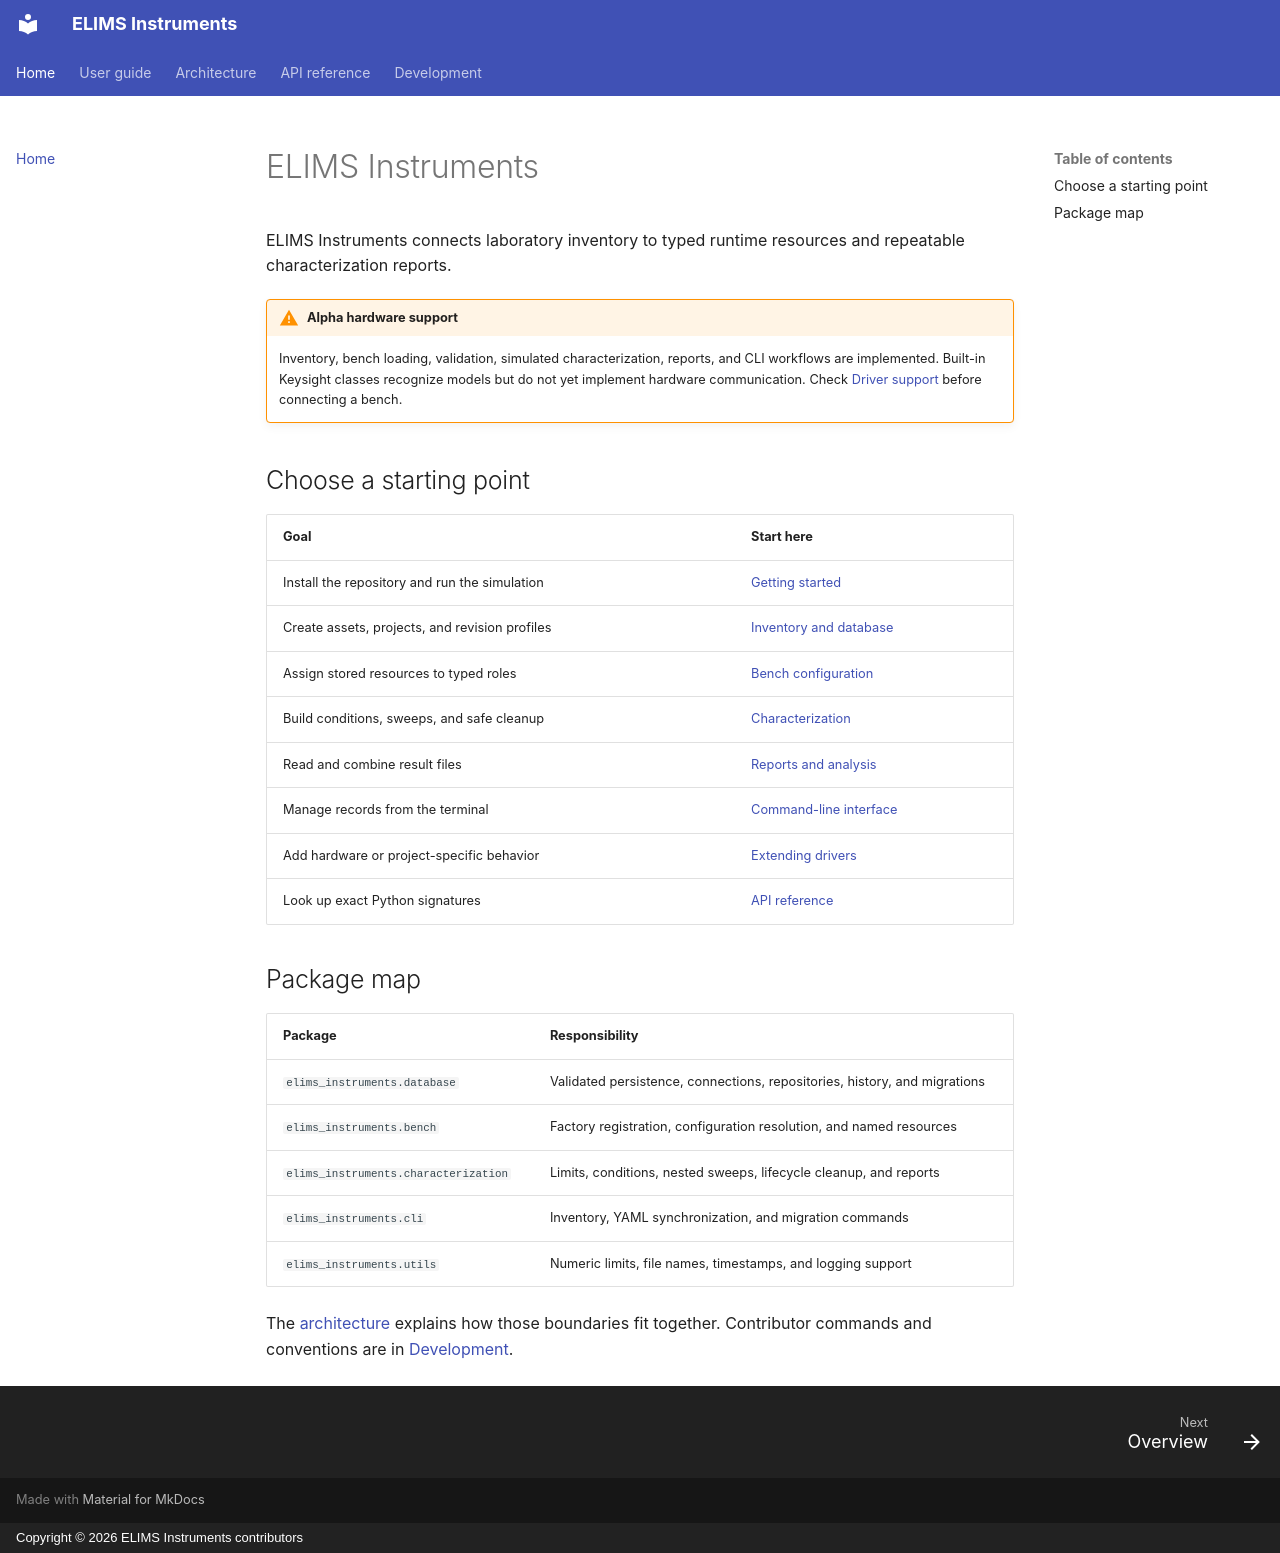

repository: FabienMeyer/elims-instruments · page: index.html · generator: mkdocs · copyright: Copyright © 2026 ELIMS Instruments contributors

# ELIMS Instruments

ELIMS Instruments connects laboratory inventory to typed runtime resources and
repeatable characterization reports.

!!! warning "Alpha hardware support"

    Inventory, bench loading, validation, simulated characterization, reports,
    and CLI workflows are implemented. Built-in Keysight classes recognize
    models but do not yet implement hardware communication. Check
    [Driver support](guide/driver-support.md) before connecting a bench.

## Choose a starting point

| Goal | Start here |
| --- | --- |
| Install the repository and run the simulation | [Getting started](guide/getting-started.md) |
| Create assets, projects, and revision profiles | [Inventory and database](guide/inventory.md) |
| Assign stored resources to typed roles | [Bench configuration](guide/bench-configuration.md) |
| Build conditions, sweeps, and safe cleanup | [Characterization](guide/characterization.md) |
| Read and combine result files | [Reports and analysis](guide/reports.md) |
| Manage records from the terminal | [Command-line interface](guide/cli.md) |
| Add hardware or project-specific behavior | [Extending drivers](guide/extending-drivers.md) |
| Look up exact Python signatures | [API reference](api/index.md) |

## Package map

| Package | Responsibility |
| --- | --- |
| `elims_instruments.database` | Validated persistence, connections, repositories, history, and migrations |
| `elims_instruments.bench` | Factory registration, configuration resolution, and named resources |
| `elims_instruments.characterization` | Limits, conditions, nested sweeps, lifecycle cleanup, and reports |
| `elims_instruments.cli` | Inventory, YAML synchronization, and migration commands |
| `elims_instruments.utils` | Numeric limits, file names, timestamps, and logging support |

The [architecture](architecture/index.md) explains how those boundaries fit
together. Contributor commands and conventions are in
[Development](development/index.md).
